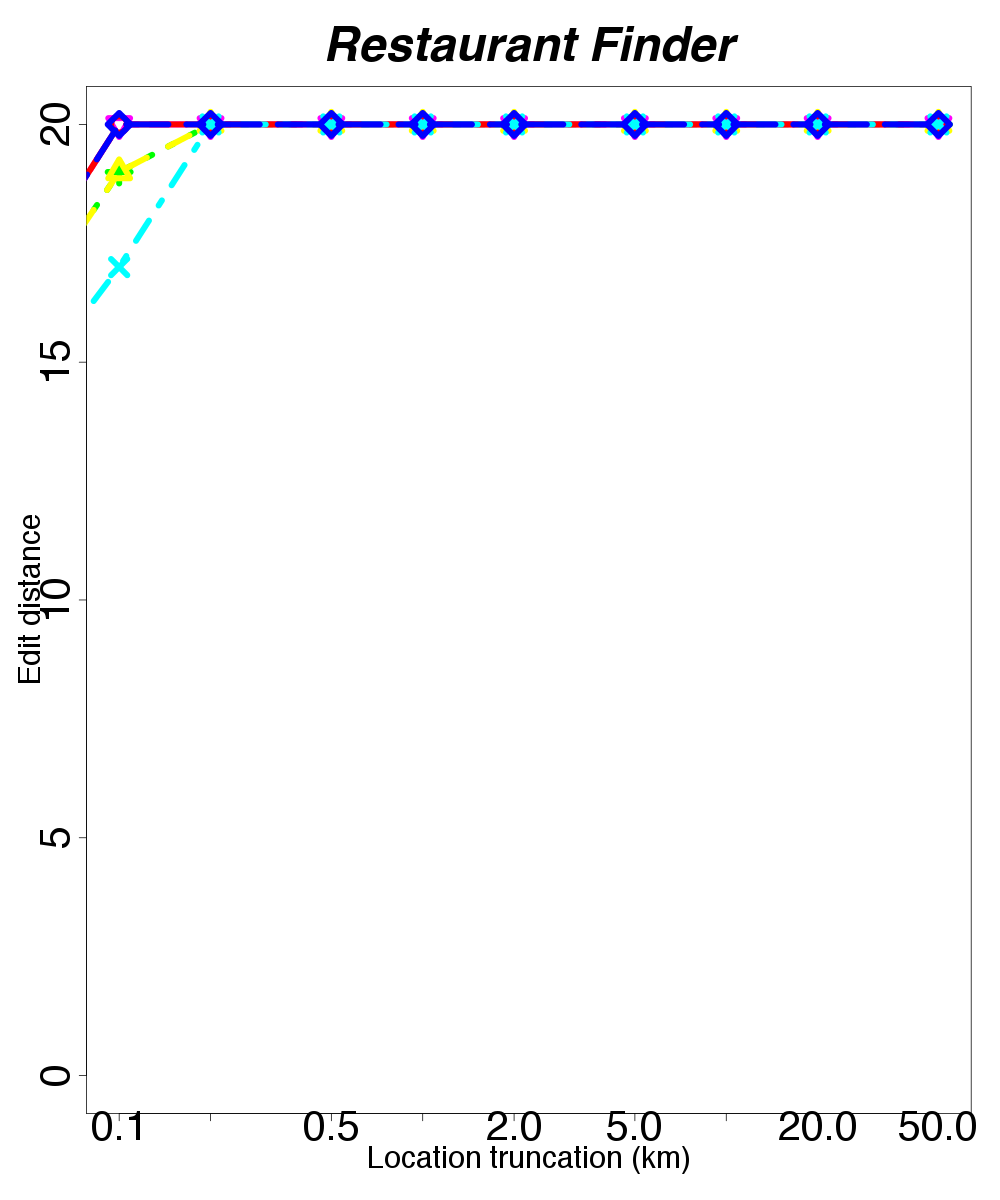

Source data for this figure (header and first rows):
location, skew, distortion
baltimore, 0.001, 0
baltimore, 0.1, 19
baltimore, 0.2, 20
baltimore, 0.5, 20
baltimore, 1.0, 20
baltimore, 2.0, 20
baltimore, 5.0, 20
baltimore, 10.0, 20
baltimore, 20.0, 20
baltimore, 50.0, 20
dallas, 0.001, 0
dallas, 0.1, 19
dallas, 0.2, 20
dallas, 0.5, 20
dallas, 1.0, 20
dallas, 2.0, 20
dallas, 5.0, 20
dallas, 10.0, 20
dallas, 20.0, 20
dallas, 50.0, 20
decatur, 0.001, 0
decatur, 0.1, 20
decatur, 0.2, 20
decatur, 0.5, 20
decatur, 1.0, 20
decatur, 2.0, 20
decatur, 5.0, 20
decatur, 10.0, 20
decatur, 20.0, 20
decatur, 50.0, 20
new_york, 0.001, 0
new_york, 0.1, 20
new_york, 0.2, 20
new_york, 0.5, 20
new_york, 1.0, 20
new_york, 2.0, 20
new_york, 5.0, 20
new_york, 10.0, 20
new_york, 20.0, 20
new_york, 50.0, 20
newhaven, 0.001, 0
newhaven, 0.1, 17
newhaven, 0.2, 20
newhaven, 0.5, 20
newhaven, 1.0, 20
newhaven, 2.0, 20
newhaven, 5.0, 20
newhaven, 10.0, 20
newhaven, 20.0, 20
newhaven, 50.0, 20
redmond, 0.001, 0
redmond, 0.1, 20
redmond, 0.2, 20
redmond, 0.5, 20
redmond, 1.0, 20
redmond, 2.0, 20
redmond, 5.0, 20
redmond, 10.0, 20
redmond, 20.0, 20
redmond, 50.0, 20
